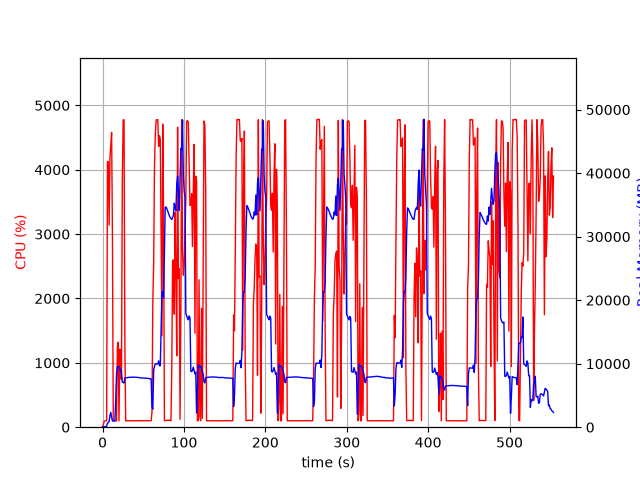

Values plotted in this chart, from the file beside it:
elapsed_time, nproc, cpu, mem_real, mem_virtual
4.7206878662109375e-05, 1, 0.0, 11.84, 3187
1.008, 2, 40.7, 44.58, 161.6
2.018, 1, 89.1, 54.79, 158.6
3.026, 1, 99.2, 104.8, 214.6
4.033, 1, 100.3, 76.92, 258.6
5.041, 1, 100.2, 142.9, 770.6
6.049, 1, 4128, 639.4, 5182
7.067, 1, 4123, 715.9, 5182
8.084, 1, 3139, 921.7, 5794
9.103, 1, 4202, 1822, 7082
10.12, 1, 4372, 2336, 8618
11.14, 1, 4582, 1572, 8618
12.16, 1, 2974, 989.7, 9690
13.16, 1, 99.2, 990.5, 9690
14.17, 1, 100.3, 990.5, 9690
15.18, 1, 99.3, 990.5, 9690
16.19, 1, 101.3, 4348, 25368
17.19, 1, 99.2, 8426, 25368
18.2, 1, 1244, 9550, 25368
19.21, 1, 1321, 9476, 25458
20.22, 1, 99.3, 9492, 25458
21.22, 1, 1215, 9047, 25458
22.26, 1, 760.6, 9135, 25488
23.26, 1, 741.3, 8524, 25488
24.29, 1, 3816, 7096, 25488
25.35, 1, 4774, 7079, 25488
26.4, 1, 4776, 6939, 25488
27.45, 1, 1236, 7765, 26310
28.46, 1, 99.3, 7783, 26310
29.46, 1, 100.2, 7803, 26310
30.47, 1, 99.3, 7821, 26310
31.48, 1, 101.3, 7819, 26310
32.49, 1, 99.3, 7840, 26310
33.49, 1, 100.4, 7856, 26310
34.5, 1, 100.2, 7858, 26310
35.51, 1, 99.2, 7867, 26310
36.51, 1, 100.3, 7885, 26310
37.52, 1, 101.2, 7880, 26310
38.53, 1, 99.0, 7883, 26310
39.54, 1, 101.0, 7864, 26310
40.55, 1, 100.1, 7873, 26310
41.56, 1, 101.0, 7866, 26310
42.57, 1, 100.0, 7850, 26310
43.58, 1, 100.0, 7826, 26310
44.59, 1, 101.0, 7819, 26310
45.6, 1, 100.2, 7795, 26310
46.61, 1, 101.0, 7768, 26310
47.62, 1, 100.9, 7773, 26310
48.63, 1, 100.1, 7750, 26310
49.64, 1, 101.0, 7732, 26310
50.65, 1, 99.1, 7734, 26310
51.66, 1, 101.0, 7737, 26310
52.67, 1, 101.0, 7711, 26310
53.67, 1, 100.1, 7710, 26310
54.68, 1, 100.0, 7709, 26310
55.69, 1, 101.0, 7680, 26310
56.7, 1, 100.1, 7675, 26310
57.71, 1, 101.1, 7620, 26310
58.72, 1, 100.0, 7627, 26310
59.73, 1, 101.0, 7596, 26310
... 488 more rows
